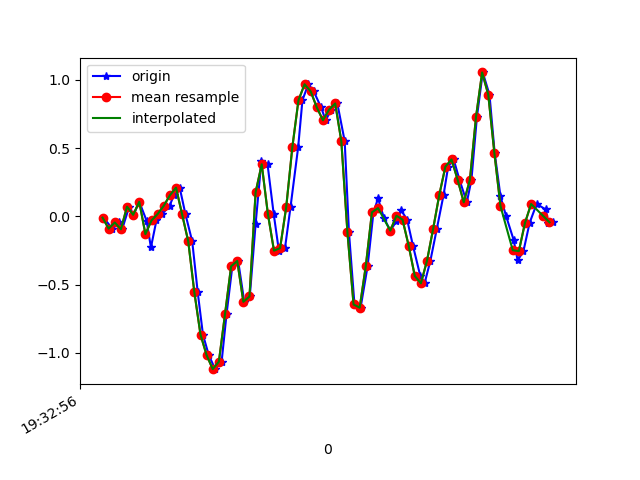

The table this chart was drawn from, first rows:
1617737576723, 433213422862051, -0.00908222, 0.27191272, -0.026781062
1617737576752, 433213441880483, -0.08972, -0.1239, -0.006012
1617737576774, 433213460923715, -0.04451, 0.2658, -0.02922
1617737576784, 433213479966947, -0.0946, 0.009241, 0.006206
1617737576807, 433213498985395, 0.07155, 0.1326, -0.02922
1617737576821, 433213518015091, 0.01169, -0.07262, 0.02698
1617737576840, 433213537057043, 0.107, -0.1557, -0.007233
1617737576864, 433213556074211, -0.0323, 0.01535, 0.001319
1617737576878, 433213575116195, -0.2278, -0.1569, 0.01842
1617737576896, 433213594158147, -0.02985, 0.05567, 9.7E-5
1617737576915, 433213613162307, 0.0178, -0.1129, 0.03553
1617737576939, 433213632203395, 0.07766, 0.04589, -0.02556
1617737576953, 433213651219619, 0.1546, 0.3953, -0.028
1617737576972, 433213670260675, 0.2108, 0.2829, 9.7E-5
1617737576991, 433213689301763, 0.01413, 0.7178, -0.1038
1617737577013, 433213708318019, -0.1838, 1.145, -0.05977
1617737577031, 433213727352483, -0.5576, 1.331, -0.1184
1617737577048, 433213746393219, -0.8667, 2.073, -0.1355
1617737577067, 433213765409123, -1.017, 2.273, -0.1502
1617737577088, 433213784449859, -1.12, 2.63, -0.149
1617737577109, 433213803490563, -1.065, 2.862, -0.1184
1617737577125, 433213822495427, -0.7177, 2.96, -0.06832
1617737577144, 433213841535619, -0.3658, 3.054, -0.07199
1617737577163, 433213860551107, -0.3267, 3.28, -0.09031
1617737577183, 433213879591363, -0.6261, 3.398, -0.05122
1617737577201, 433213898631619, -0.587, 3.193, -0.009677
1617737577220, 433213917618755, -0.05551, 2.956, -0.05732
1617737577239, 433213936657923, 0.4087, 2.731, -0.1758
1617737577259, 433213955697091, 0.3819, 2.421, -0.2785
1617737577279, 433213974711427, 0.02024, 2.031, -0.3066
1617737577296, 433213993750595, -0.251, 1.682, -0.2797
1617737577316, 433214012781507, -0.2327, 1.378, -0.232
1617737577334, 433214031795651, 0.06789, 1.111, -0.1746
1617737577359, 433214050834563, 0.5065, 0.862, -0.149
1617737577373, 433214069848643, 0.851, 0.5468, -0.09642
1617737577392, 433214088887491, 0.9683, 0.1387, -0.02678
1617737577410, 433214107926403, 0.9158, -0.3463, 0.02698
1617737577434, 433214126959299, 0.7985, -0.8325, 0.08562
1617737577449, 433214145998723, 0.7044, -1.321, 0.143
1617737577467, 433214165038147, 0.7826, -1.801, 0.1748
1617737577487, 433214184052803, 0.8278, -2.275, 0.1797
1617737577511, 433214203092291, 0.5517, -2.822, 0.1944
1617737577525, 433214222121795, -0.1178, -3.347, 0.2371
1617737577543, 433214241161603, -0.6456, -3.803, 0.2237
1617737577563, 433214260201475, -0.6688, -4.037, 0.2151
1617737577586, 433214279216515, -0.3634, -4.095, 0.1638
1617737577605, 433214298256387, 0.03001, -4.005, 0.1223
1617737577620, 433214317299523, 0.1314, -3.848, 0.1443
1617737577639, 433214336314563, -0.0103, -3.666, 0.1895
1617737577660, 433214355354499, -0.1044, -3.443, 0.2017
1617737577680, 433214374394371, -0.03596, -3.087, 0.1931
1617737577695, 433214393409539, 0.0459, -2.666, 0.154
1617737577715, 433214412449411, -0.02374, -2.256, 0.1626
1617737577734, 433214431497347, -0.2143, -1.818, 0.1724
1617737577758, 433214450512643, -0.4367, -1.413, 0.1601
1617737577772, 433214469552643, -0.4904, -1.013, 0.1418
1617737577791, 433214488696055, -0.3243, -0.6639, 0.1162
1617737577812, 433214507736055, -0.09094, -0.3402, 0.1039
1617737577834, 433214526778231, 0.1571, -0.05062, 0.09661
1617737577849, 433214545793655, 0.3648, 0.14, 0.08195
1617737577867, 433214564833783, 0.4173, 0.2072, 0.05263
... 17 more rows
